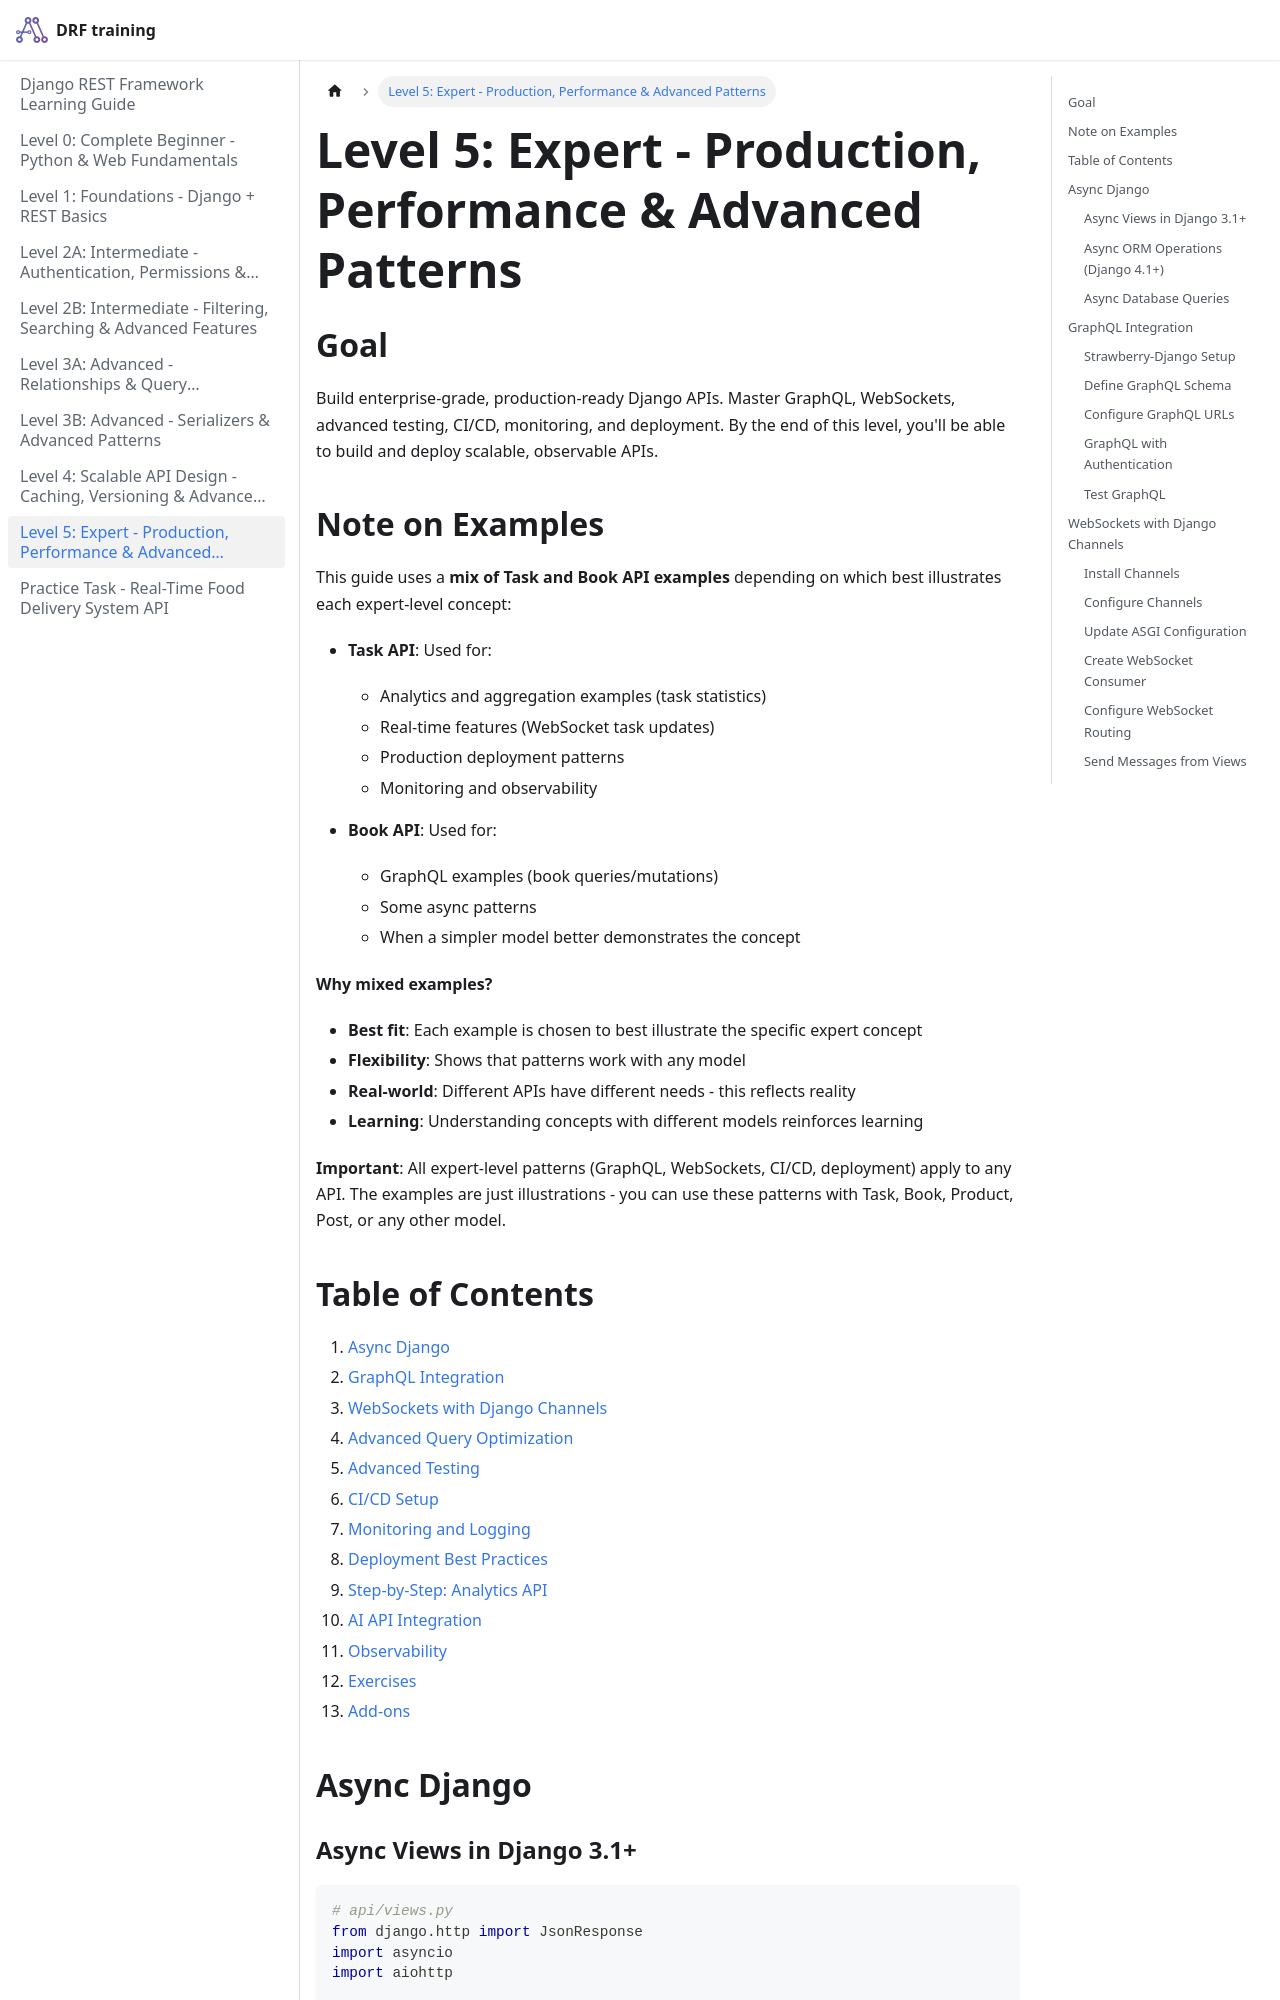

repository: pragnakalp/drf-training · page: LEVEL_5_EXPERT/index.html · generator: docusaurus

# Level 5: Expert - Production, Performance & Advanced Patterns

## Goal

Build enterprise-grade, production-ready Django APIs. Master GraphQL, WebSockets, advanced testing, CI/CD, monitoring, and deployment. By the end of this level, you'll be able to build and deploy scalable, observable APIs.

## Note on Examples

This guide uses a **mix of Task and Book API examples** depending on which best illustrates each expert-level concept:

- **Task API**: Used for:
  - Analytics and aggregation examples (task statistics)
  - Real-time features (WebSocket task updates)
  - Production deployment patterns
  - Monitoring and observability
  
- **Book API**: Used for:
  - GraphQL examples (book queries/mutations)
  - Some async patterns
  - When a simpler model better demonstrates the concept

**Why mixed examples?**
- **Best fit**: Each example is chosen to best illustrate the specific expert concept
- **Flexibility**: Shows that patterns work with any model
- **Real-world**: Different APIs have different needs - this reflects reality
- **Learning**: Understanding concepts with different models reinforces learning

**Important**: All expert-level patterns (GraphQL, WebSockets, CI/CD, deployment) apply to any API. The examples are just illustrations - you can use these patterns with Task, Book, Product, Post, or any other model.

## Table of Contents

1. [Async Django](#async-django)
2. [GraphQL Integration](#graphql-integration)
3. [WebSockets with Django Channels](#websockets-with-django-channels)
4. [Advanced Query Optimization](#advanced-query-optimization)
5. [Advanced Testing](#advanced-testing)
6. [CI/CD Setup](#cicd-setup)
7. [Monitoring and Logging](#monitoring-and-logging)
8. [Deployment Best Practices](#deployment-best-practices)
9. [Step-by-Step: Analytics API](#step-by-step-analytics-api)
10. [AI API Integration](#ai-api-integration)
11. [Observability](#observability)
12. [Exercises](#exercises)
13. [Add-ons](#add-ons)

## Async Django
